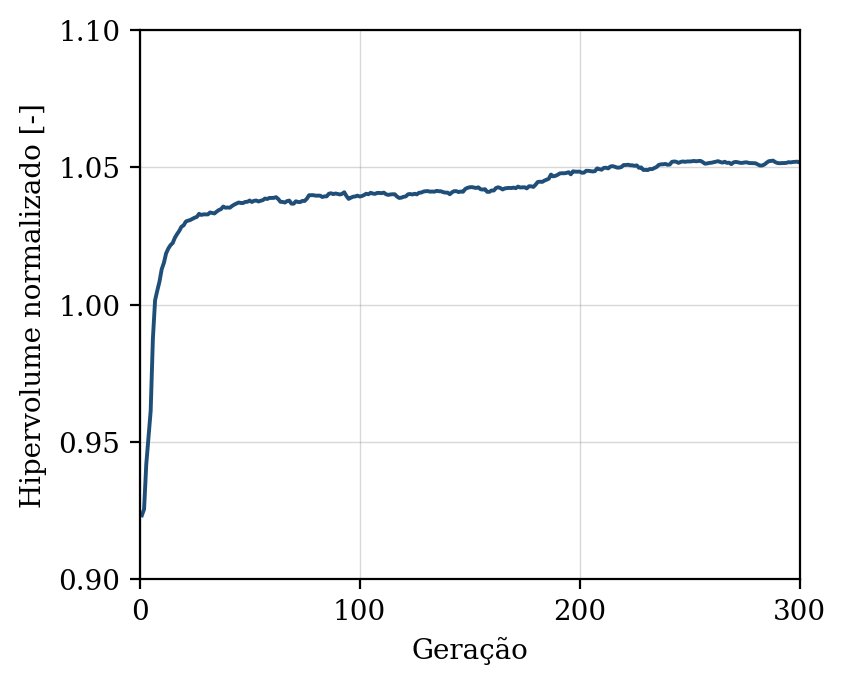

The table this chart was drawn from, first rows:
geracao, hipervolume, n_solucoes, n_avaliacoes
1, 0.9233, 9, 50
2, 0.9256, 13, 100
3, 0.942, 23, 150
4, 0.9514, 31, 200
5, 0.9613, 38, 250
6, 0.9875, 42, 300
7, 1.002, 48, 350
8, 1.005, 50, 400
9, 1.008, 50, 450
10, 1.013, 50, 500
11, 1.015, 50, 550
12, 1.019, 50, 600
13, 1.02, 50, 650
14, 1.022, 50, 700
15, 1.022, 50, 750
16, 1.024, 50, 800
17, 1.026, 50, 850
18, 1.027, 50, 900
19, 1.028, 50, 950
20, 1.029, 50, 1000
21, 1.03, 50, 1050
22, 1.031, 50, 1100
23, 1.031, 50, 1150
24, 1.031, 50, 1200
25, 1.032, 50, 1250
26, 1.032, 50, 1300
27, 1.033, 50, 1350
28, 1.033, 50, 1400
29, 1.033, 50, 1450
30, 1.033, 50, 1500
31, 1.033, 50, 1550
32, 1.034, 50, 1600
33, 1.033, 50, 1650
34, 1.033, 50, 1700
35, 1.034, 50, 1750
36, 1.034, 50, 1800
37, 1.035, 50, 1850
38, 1.036, 50, 1900
39, 1.035, 50, 1950
40, 1.035, 50, 2000
41, 1.035, 50, 2050
42, 1.036, 50, 2100
43, 1.036, 50, 2150
44, 1.037, 50, 2200
45, 1.037, 50, 2250
46, 1.037, 50, 2300
47, 1.037, 50, 2350
48, 1.037, 50, 2400
49, 1.037, 50, 2450
50, 1.038, 50, 2500
51, 1.037, 50, 2550
52, 1.038, 50, 2600
53, 1.038, 50, 2650
54, 1.038, 50, 2700
55, 1.038, 50, 2750
56, 1.038, 50, 2800
57, 1.039, 50, 2850
58, 1.038, 50, 2900
59, 1.039, 50, 2950
60, 1.039, 50, 3000
... 240 more rows
